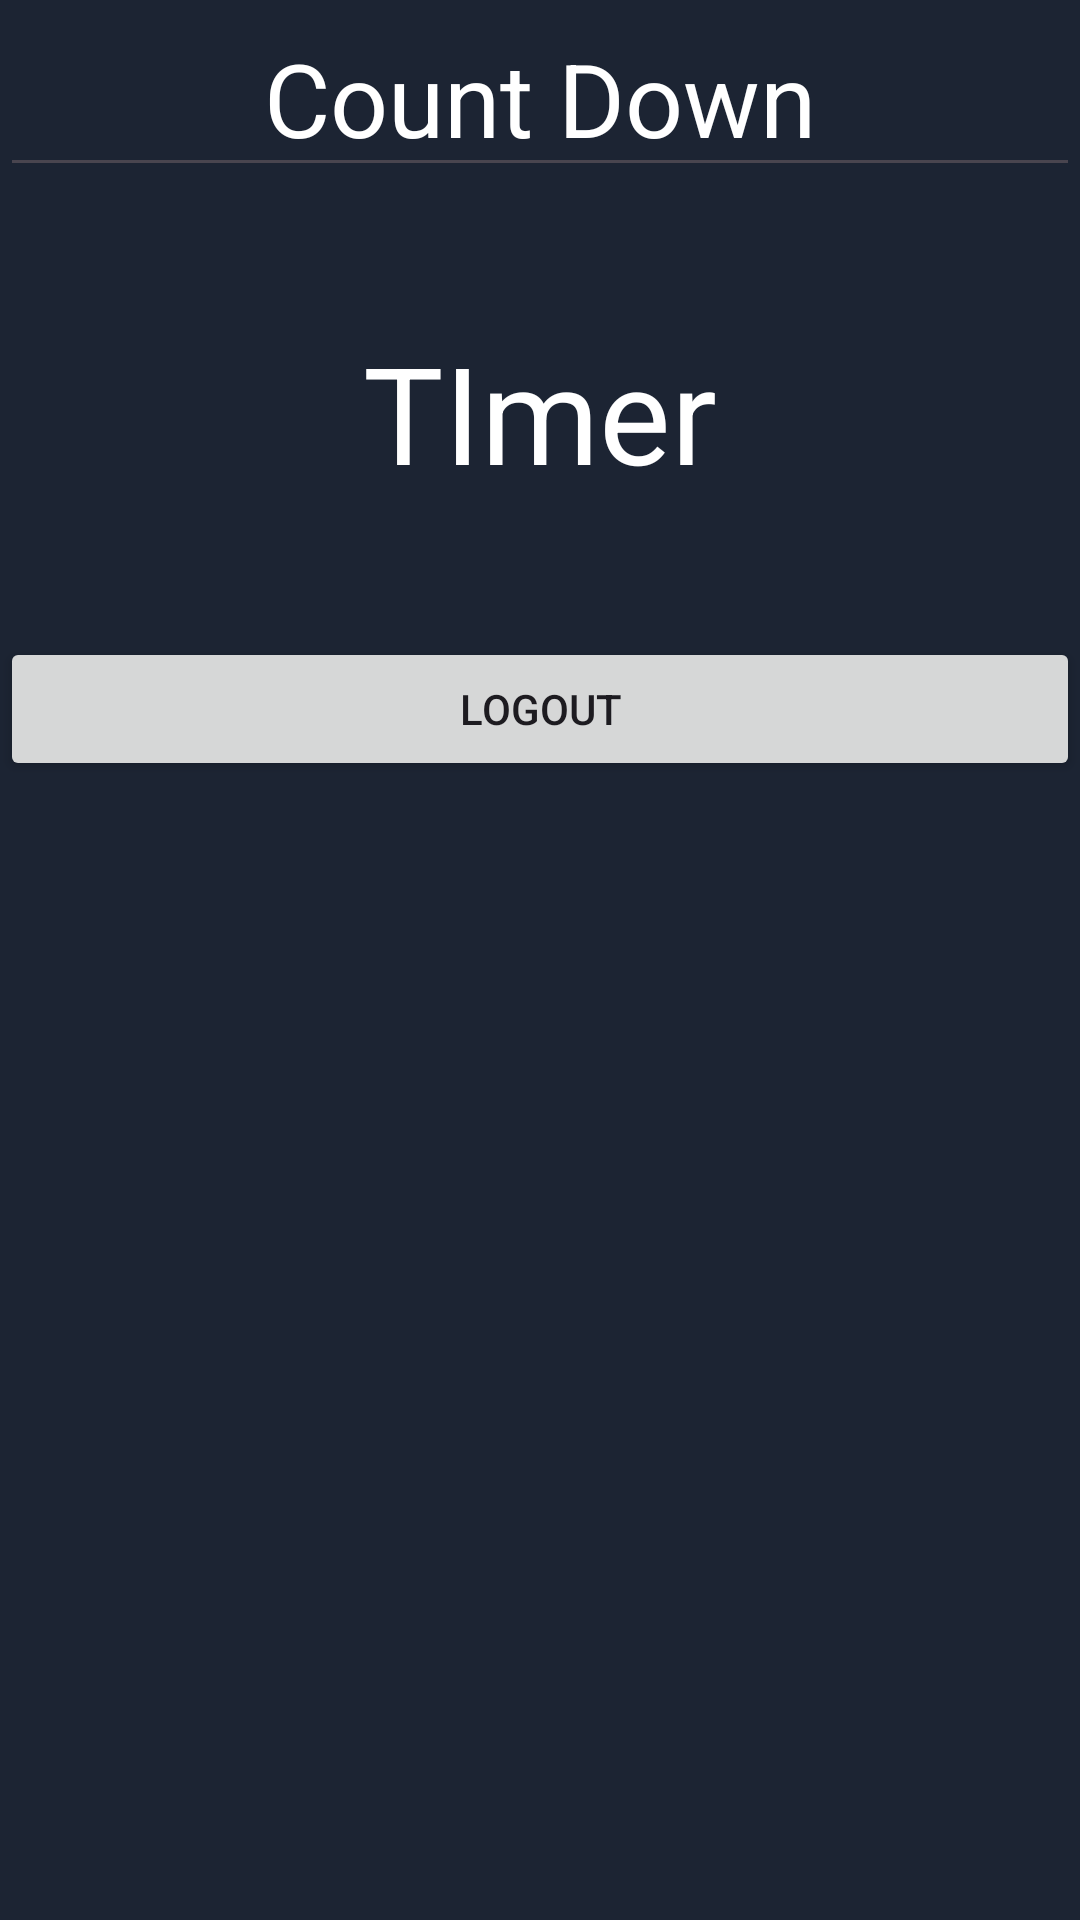

Write the Android layout XML for this screen, with the resource values it uses.
<!-- AndroidManifest.xml: application theme Theme.Keluckyadmin -->
<!-- res/layout/activity_countdown.xml -->
<?xml version="1.0" encoding="utf-8"?>
<LinearLayout xmlns:android="http://schemas.android.com/apk/res/android"
    xmlns:app="http://schemas.android.com/apk/res-auto"
    xmlns:tools="http://schemas.android.com/tools"
    android:id="@+id/main"
    android:orientation="vertical"
    android:layout_width="match_parent"
    android:layout_height="match_parent"
    android:background="@color/lblue"
    tools:context=".Countdown">
<EditText
    android:layout_width="match_parent"
    android:layout_height="wrap_content"
    android:textSize="34dp"
    android:textColor="@color/white"
    android:gravity="center_horizontal"
    android:text="Count Down"
    />
    <TextView
        android:id="@+id/timer"
        android:textSize="45dp"
        android:textColor="@color/white"
        android:gravity="center_horizontal"
        android:layout_marginTop="56dp"
        android:layout_width="match_parent"
        android:layout_height="wrap_content"
        android:layout_margin="45dp"
        android:text="TImer"


        />
    <Button
        android:layout_width="match_parent"
        android:layout_height="wrap_content"
        android:text="Logout"
        android:id="@+id/outbtn"


        />
</LinearLayout>
<!-- resources referenced by this layout -->
<resources>
  <color name="lblue">#FF1c2433</color>
  <color name="white">#FFFFFFFF</color>
  <style name="Theme.Keluckyadmin" parent="Base.Theme.Keluckyadmin" />
  <style name="Base.Theme.Keluckyadmin" parent="Theme.Material3.DayNight.NoActionBar">
          
       <item name="colorPrimary">@color/yelo</item>
          <item name="android:statusBarColor">@color/lblue</item>
      </style>
  <color name="yelo">#FFf5bd2b</color>
</resources>
